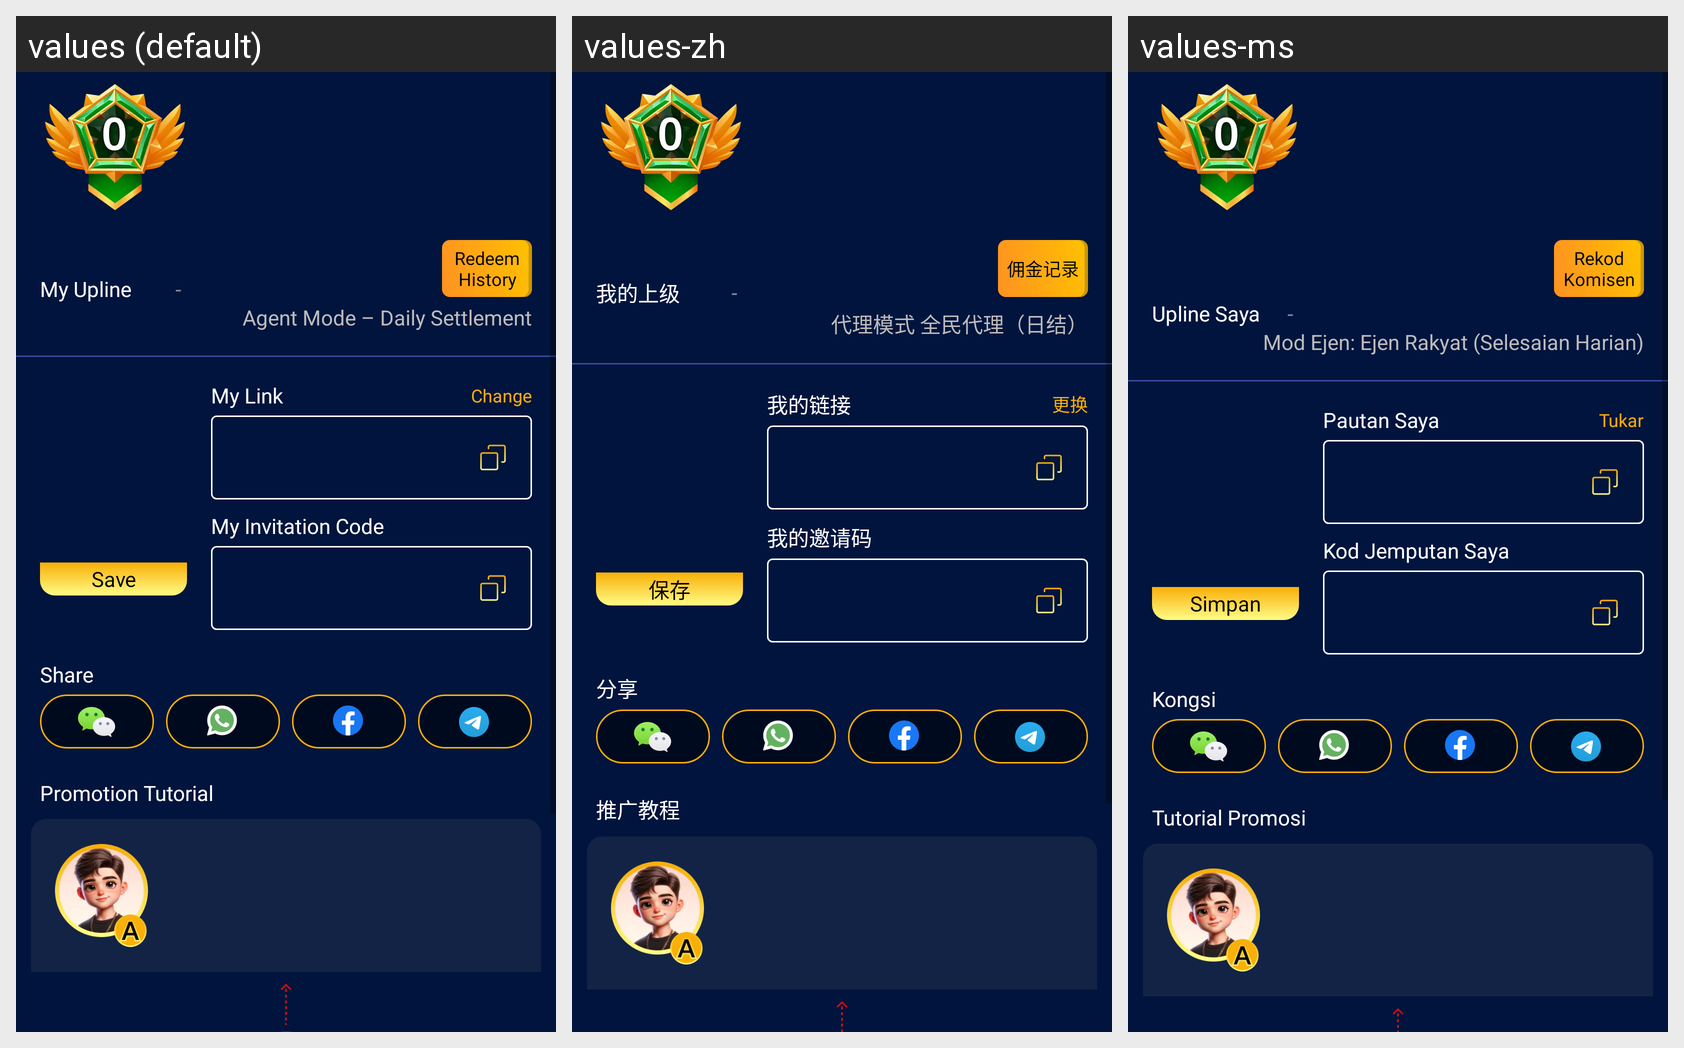

The Android screen above is rendered under several locales of the same app. Produce the string resources it draws, with the default and per-locale values.
Android screen res/layout/fragment_affiliate_share.xml rendered under 3 locales, left to right: values (default), values-zh, values-ms. Device: Nexus 5 (rendered at 1080×1920; each locale shown at half size, 540×960, under a caption strip naming it); theme Theme.DJUser.
Strings drawn on this screen, with the default value and each locale's value (text and hints the layout hard-codes, and strings that could not be matched under every locale, appear in the picture but are not listed):

placeholder_dash
  values: -
  values-zh: -
  values-ms: -

affiliate_share_upline
  values: My Upline
  values-zh: 我的上级
  values-ms: Upline Saya

affiliate_share_redeem_history
  values: Redeem History
  values-zh: 佣金记录
  values-ms: Rekod Komisen

affiliate_share_agent_mode
  values: Agent Mode – Daily Settlement
  values-zh: 代理模式 全民代理（日结）
  values-ms: Mod Ejen: Ejen Rakyat (Selesaian Harian)

affiliate_share_save
  values: Save
  values-zh: 保存
  values-ms: Simpan

affiliate_share_link
  values: My Link
  values-zh: 我的链接
  values-ms: Pautan Saya

affiliate_share_change_link
  values: Change
  values-zh: 更换
  values-ms: Tukar

affiliate_share_invitation_code
  values: My Invitation Code
  values-zh: 我的邀请码
  values-ms: Kod Jemputan Saya

affiliate_share_share
  values: Share
  values-zh: 分享
  values-ms: Kongsi

affiliate_share_tutorial
  values: Promotion Tutorial
  values-zh: 推广教程
  values-ms: Tutorial Promosi
